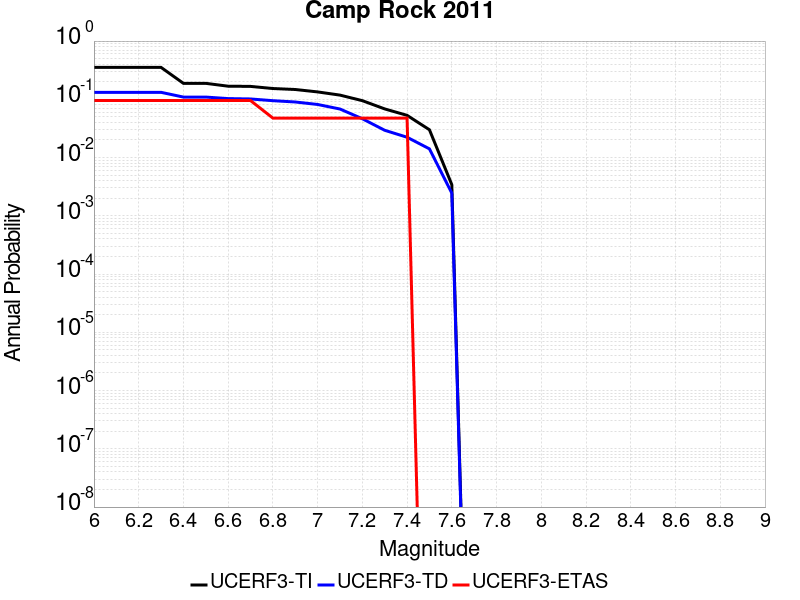

Source data for this figure (header and first rows):
Magnitude, UCERF3-TI Prob, UCERF3-TD Prob, UCERF3-ETAS Prob
6.0, 0.3534, 0.1318, 0.09524
6.1, 0.3534, 0.1318, 0.09524
6.2, 0.3534, 0.1318, 0.09524
6.3, 0.3534, 0.1318, 0.09524
6.4, 0.188, 0.1092, 0.09524
6.5, 0.188, 0.1092, 0.09524
6.6, 0.168, 0.1029, 0.09524
6.7, 0.1666, 0.1014, 0.09524
6.8, 0.1532, 0.09471, 0.04762
6.9, 0.1474, 0.08997, 0.04762
7.0, 0.134, 0.08156, 0.04762
7.1, 0.1181, 0.06813, 0.04762
7.2, 0.09482, 0.0464, 0.04762
7.3, 0.06842, 0.0294, 0.04762
7.4, 0.05305, 0.02233, 0.04762
7.5, 0.03002, 0.0141, 0.0
7.6, 0.003426, 0.002453, 0.0
